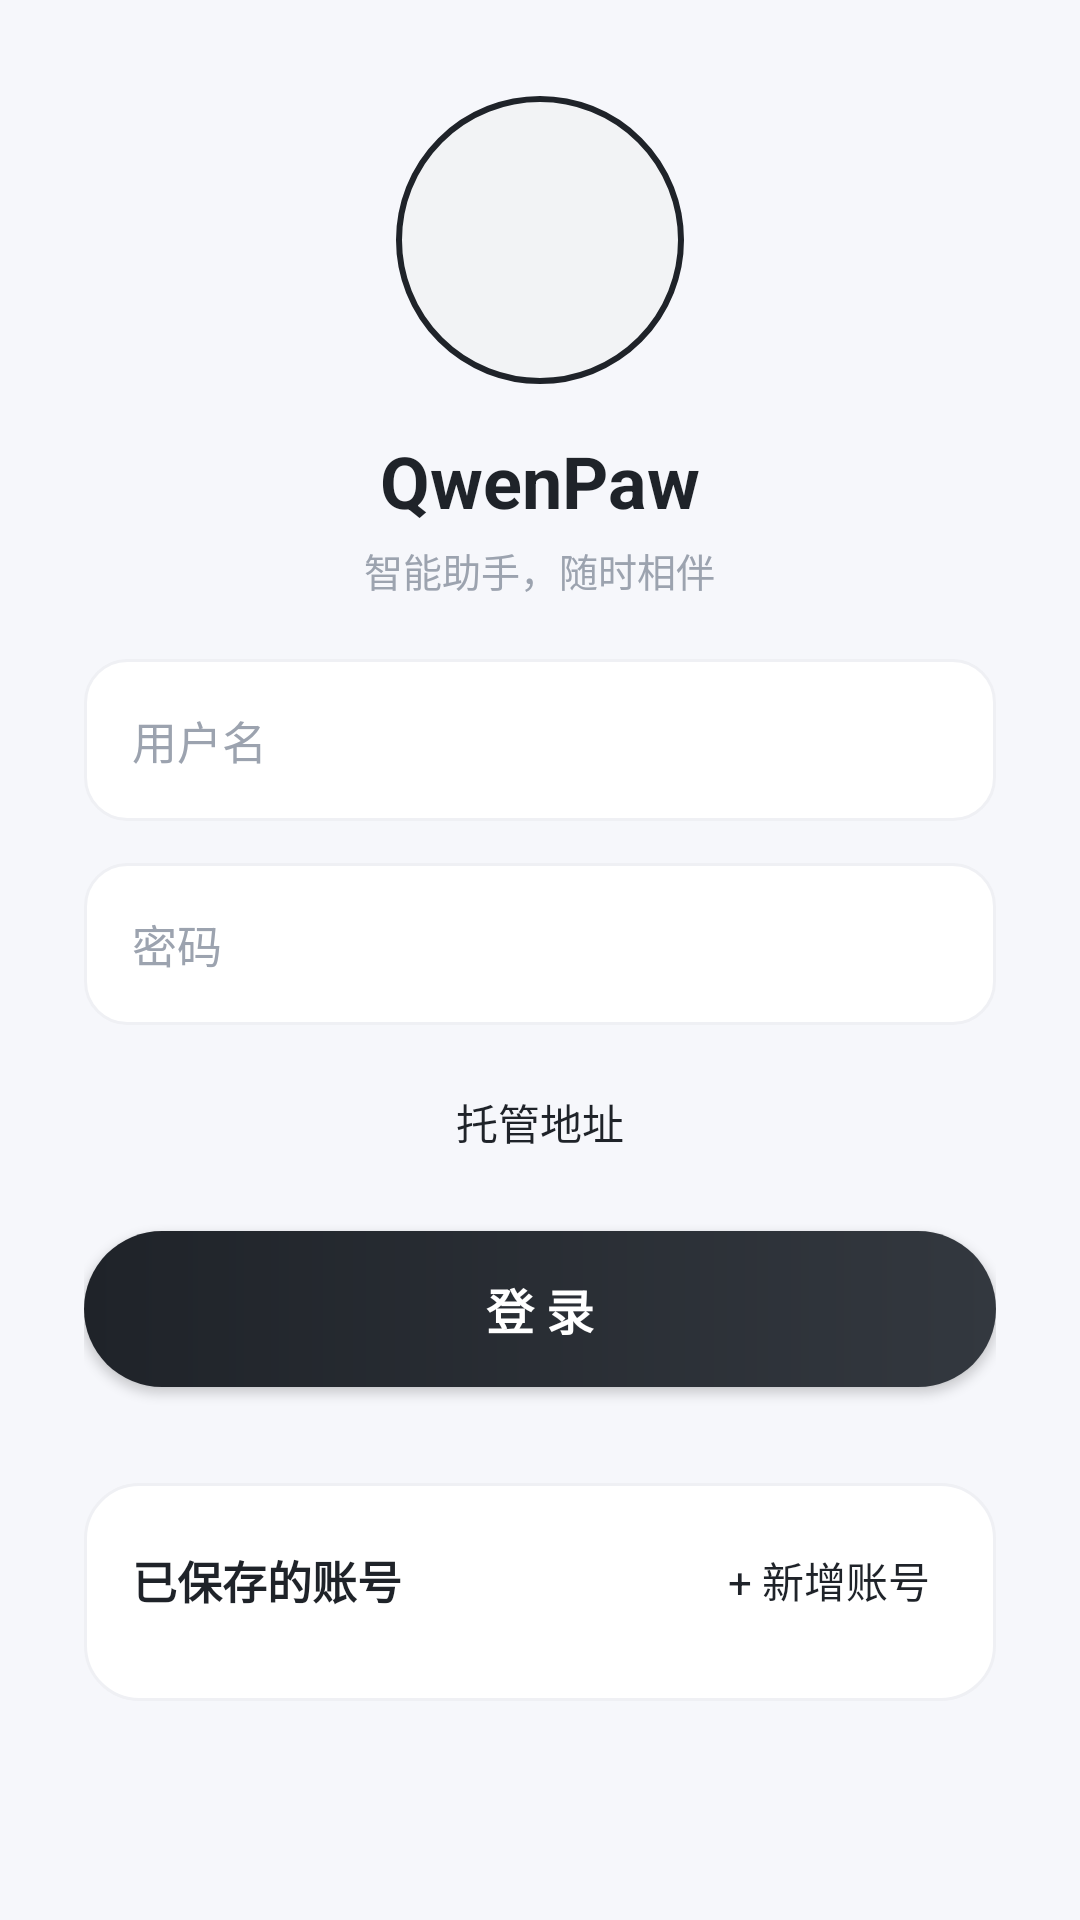

Layout XML and referenced resources for this Android screen:
<!-- AndroidManifest.xml: application theme Theme.QwenPawChat -->
<!-- res/layout/activity_login.xml -->
<?xml version="1.0" encoding="utf-8"?>
<ScrollView xmlns:android="http://schemas.android.com/apk/res/android"
    xmlns:app="http://schemas.android.com/apk/res-auto"
    android:layout_width="match_parent"
    android:layout_height="match_parent"
    android:background="@color/bg_page"
    android:fillViewport="true">

    <LinearLayout
        android:layout_width="match_parent"
        android:layout_height="wrap_content"
        android:gravity="center_horizontal"
        android:orientation="vertical"
        android:paddingStart="28dp"
        android:paddingEnd="28dp"
        android:paddingTop="32dp"
        android:paddingBottom="32dp">

        <ImageView
            android:layout_width="96dp"
            android:layout_height="96dp"
            android:background="@drawable/bg_avatar_ring_login"
            android:contentDescription="logo"
            android:padding="8dp"
            android:src="@drawable/qwenpaw" />

        <TextView
            android:layout_width="wrap_content"
            android:layout_height="wrap_content"
            android:layout_marginTop="16dp"
            android:text="QwenPaw"
            android:textColor="@color/text_primary"
            android:textSize="24sp"
            android:textStyle="bold" />

        <TextView
            android:layout_width="wrap_content"
            android:layout_height="wrap_content"
            android:layout_marginTop="4dp"
            android:text="智能助手，随时相伴"
            android:textColor="@color/text_hint"
            android:textSize="13sp" />

        
        <TextView
            android:id="@+id/textViewCurrentAccountLabel"
            android:layout_width="match_parent"
            android:layout_height="wrap_content"
            android:layout_marginTop="24dp"
            android:text="正在登录账号"
            android:textColor="@color/text_secondary"
            android:textSize="13sp"
            android:visibility="gone" />

        <TextView
            android:id="@+id/textViewCurrentAccount"
            android:layout_width="match_parent"
            android:layout_height="wrap_content"
            android:layout_marginBottom="8dp"
            android:textColor="@color/text_primary"
            android:textSize="16sp"
            android:textStyle="bold"
            android:visibility="gone" />

        <LinearLayout
            android:id="@+id/layoutAliasRow"
            android:layout_width="match_parent"
            android:layout_height="wrap_content"
            android:gravity="center_vertical"
            android:orientation="horizontal"
            android:visibility="gone">

            <TextView
                android:id="@+id/textViewAlias"
                android:layout_width="0dp"
                android:layout_height="wrap_content"
                android:layout_weight="1"
                android:textColor="@color/primary_color"
                android:textSize="14sp" />

            <ImageView
                android:id="@+id/buttonEditAlias"
                android:layout_width="24dp"
                android:layout_height="24dp"
                android:background="?attr/selectableItemBackgroundBorderless"
                android:clickable="true"
                android:contentDescription="编辑别名"
                android:focusable="true"
                android:src="@android:drawable/ic_menu_edit"
                app:tint="@color/primary_color" />
        </LinearLayout>

        <EditText
            android:id="@+id/editTextUsername"
            android:layout_width="match_parent"
            android:layout_height="wrap_content"
            android:layout_marginTop="20dp"
            android:layout_marginBottom="14dp"
            android:background="@drawable/edit_text_background"
            android:hint="用户名"
            android:inputType="text"
            android:padding="16dp"
            android:textSize="15sp" />

        <EditText
            android:id="@+id/editTextPassword"
            android:layout_width="match_parent"
            android:layout_height="wrap_content"
            android:layout_marginBottom="6dp"
            android:background="@drawable/edit_text_background"
            android:hint="密码"
            android:inputType="textPassword"
            android:padding="16dp"
            android:textSize="15sp" />

        <TextView
            android:id="@+id/textViewBaseUrl"
            android:layout_width="wrap_content"
            android:layout_height="wrap_content"
            android:layout_marginTop="10dp"
            android:layout_marginBottom="20dp"
            android:clickable="true"
            android:focusable="true"
            android:padding="6dp"
            android:text="托管地址"
            android:textColor="@color/primary_color"
            android:textSize="14sp" />

        <androidx.appcompat.widget.AppCompatButton
            android:id="@+id/buttonLogin"
            android:layout_width="match_parent"
            android:layout_height="52dp"
            android:background="@drawable/bg_login_button"
            android:elevation="2dp"
            android:stateListAnimator="@null"
            android:text="登 录"
            android:textColor="@android:color/white"
            android:textSize="16sp"
            android:textStyle="bold" />

        <ProgressBar
            android:id="@+id/progressBar"
            android:layout_width="wrap_content"
            android:layout_height="wrap_content"
            android:layout_marginTop="16dp"
            android:indeterminateTint="@color/primary_color"
            android:visibility="gone" />

        <TextView
            android:id="@+id/textViewError"
            android:layout_width="wrap_content"
            android:layout_height="wrap_content"
            android:layout_marginTop="12dp"
            android:textColor="@color/color_danger"
            android:visibility="gone" />

        
        <LinearLayout
            android:layout_width="match_parent"
            android:layout_height="wrap_content"
            android:layout_marginTop="32dp"
            android:background="@drawable/bg_section_card"
            android:orientation="vertical"
            android:padding="16dp">

            <LinearLayout
                android:layout_width="match_parent"
                android:layout_height="wrap_content"
                android:gravity="center_vertical"
                android:orientation="horizontal">

                <TextView
                    android:layout_width="0dp"
                    android:layout_height="wrap_content"
                    android:layout_weight="1"
                    android:text="已保存的账号"
                    android:textColor="@color/text_primary"
                    android:textSize="15sp"
                    android:textStyle="bold" />

                <TextView
                    android:id="@+id/buttonAddAccount"
                    android:layout_width="wrap_content"
                    android:layout_height="wrap_content"
                    android:background="?attr/selectableItemBackground"
                    android:clickable="true"
                    android:focusable="true"
                    android:padding="6dp"
                    android:text="+ 新增账号"
                    android:textColor="@color/primary_color"
                    android:textSize="14sp" />
            </LinearLayout>

            <LinearLayout
                android:id="@+id/containerAccounts"
                android:layout_width="match_parent"
                android:layout_height="wrap_content"
                android:layout_marginTop="8dp"
                android:orientation="vertical" />

            <TextView
                android:id="@+id/textViewEmptyAccounts"
                android:layout_width="match_parent"
                android:layout_height="wrap_content"
                android:gravity="center"
                android:padding="16dp"
                android:text="暂无保存的账号"
                android:textColor="@color/text_hint"
                android:textSize="14sp"
                android:visibility="gone" />
        </LinearLayout>

    </LinearLayout>
</ScrollView>
<!-- resources referenced by this layout -->
<resources>
  <color name="bg_page">#F6F7FB</color>
  <color name="color_danger">#F04438</color>
  <color name="primary_color">#1F2329</color>
  <color name="text_hint">#9CA3AF</color>
  <color name="text_primary">#1F2329</color>
  <color name="text_secondary">#6B7280</color>
  <!-- drawable bg_avatar_ring_login (drawable) -->
  <?xml version="1.0" encoding="utf-8"?>
  <shape xmlns:android="http://schemas.android.com/apk/res/android"
      android:shape="oval">
      <solid android:color="@color/primary_color_light" />
      <stroke
          android:width="2dp"
          android:color="@color/primary_color" />
  </shape>
  <!-- drawable bg_login_button (drawable) -->
  <?xml version="1.0" encoding="utf-8"?>
  <shape xmlns:android="http://schemas.android.com/apk/res/android"
      android:shape="rectangle">
      <gradient
          android:angle="0"
          android:startColor="@color/primary_color"
          android:endColor="@color/primary_color_deep" />
      <corners android:radius="28dp" />
  </shape>
  <!-- drawable bg_section_card (drawable) -->
  <?xml version="1.0" encoding="utf-8"?>
  <shape xmlns:android="http://schemas.android.com/apk/res/android"
      android:shape="rectangle">
      <solid android:color="@color/bg_card" />
      <stroke
          android:width="1dp"
          android:color="@color/stroke_card" />
      <corners android:radius="18dp" />
  </shape>
  <!-- drawable edit_text_background (drawable) -->
  <?xml version="1.0" encoding="utf-8"?>
  <shape xmlns:android="http://schemas.android.com/apk/res/android"
      android:shape="rectangle">
      <solid android:color="@color/bg_card" />
      <stroke
          android:width="1dp"
          android:color="@color/stroke_card" />
      <corners android:radius="14dp" />
  </shape>
  <style name="Theme.QwenPawChat" parent="Theme.Material3.Light.NoActionBar">
          <item name="colorPrimary">@color/primary_color</item>
          <item name="colorOnPrimary">@android:color/white</item>
          <item name="colorSecondary">@color/primary_color</item>
          <item name="colorSurface">@color/bg_card</item>
          
          <item name="android:statusBarColor">@color/bg_card</item>
          <item name="android:windowLightStatusBar">true</item>
          <item name="android:navigationBarColor">@color/bg_page</item>
          <item name="android:textColorHint">@color/text_hint</item>
          <item name="android:windowBackground">@color/bg_page</item>
      </style>
  <color name="primary_color_light">#F2F3F5</color>
  <color name="primary_color_deep">#33383F</color>
  <color name="bg_card">#FFFFFF</color>
  <color name="stroke_card">#EFF0F4</color>
</resources>
